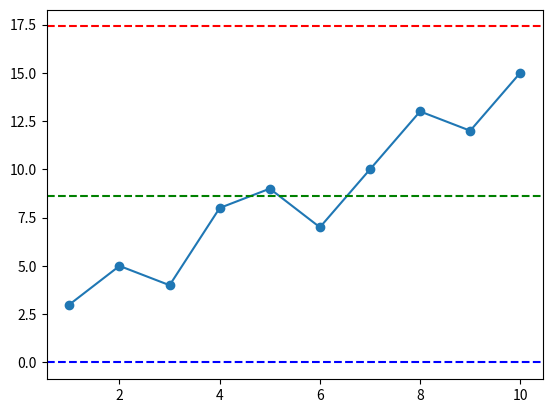

Recreate this plot in Python. (Note: this script raises an exception after producing the figure.)
# C chart without Revised C
import matplotlib.pyplot as plt
import math
y_axis=[3,5,4,8,9,7,10,13,12,15]
x = list(range(1, len(y_axis) + 1))
c_bar =  sum(y_axis)/len(y_axis)
print(f"c_bar = {c_bar}")
UCL = c_bar +  3 * math.sqrt(c_bar)
print(f"UCL  = {UCL:.1f}")
LCL = c_bar -  3 * math.sqrt(c_bar)
plt.plot(x,y_axis, marker='o', label='Data')
plt.axhline(y=c_bar, color='green', linestyle='--', label=f'c_bar = {c_bar:.1f}')
plt.axhline(y=UCL, color='red', linestyle='--', label=f'UCL = {UCL:.1f}')
if LCL < 0:
    print(f"LCL = 0")
    plt.axhline(y=0, color='blue', linestyle='--', label=f'LCL  = 0')
else:
    print(f"LCL = {LCL:.1f}") 
    plt.axhline(y=LCL, color='blue', linestyle='--', label=f'LCL  = {LCL:.0f}')       
if any(value > UCL for value in y_axis):
    print("The process is not in control.")
else:
    print("The process is in control.")    
plt.xlabel(input("Name the  x-axis: "))
plt.ylabel(input("Name the y-axis:"))
plt.axis('square')
plt.title('C chart')
plt.grid()
plt.legend()
plt.show()